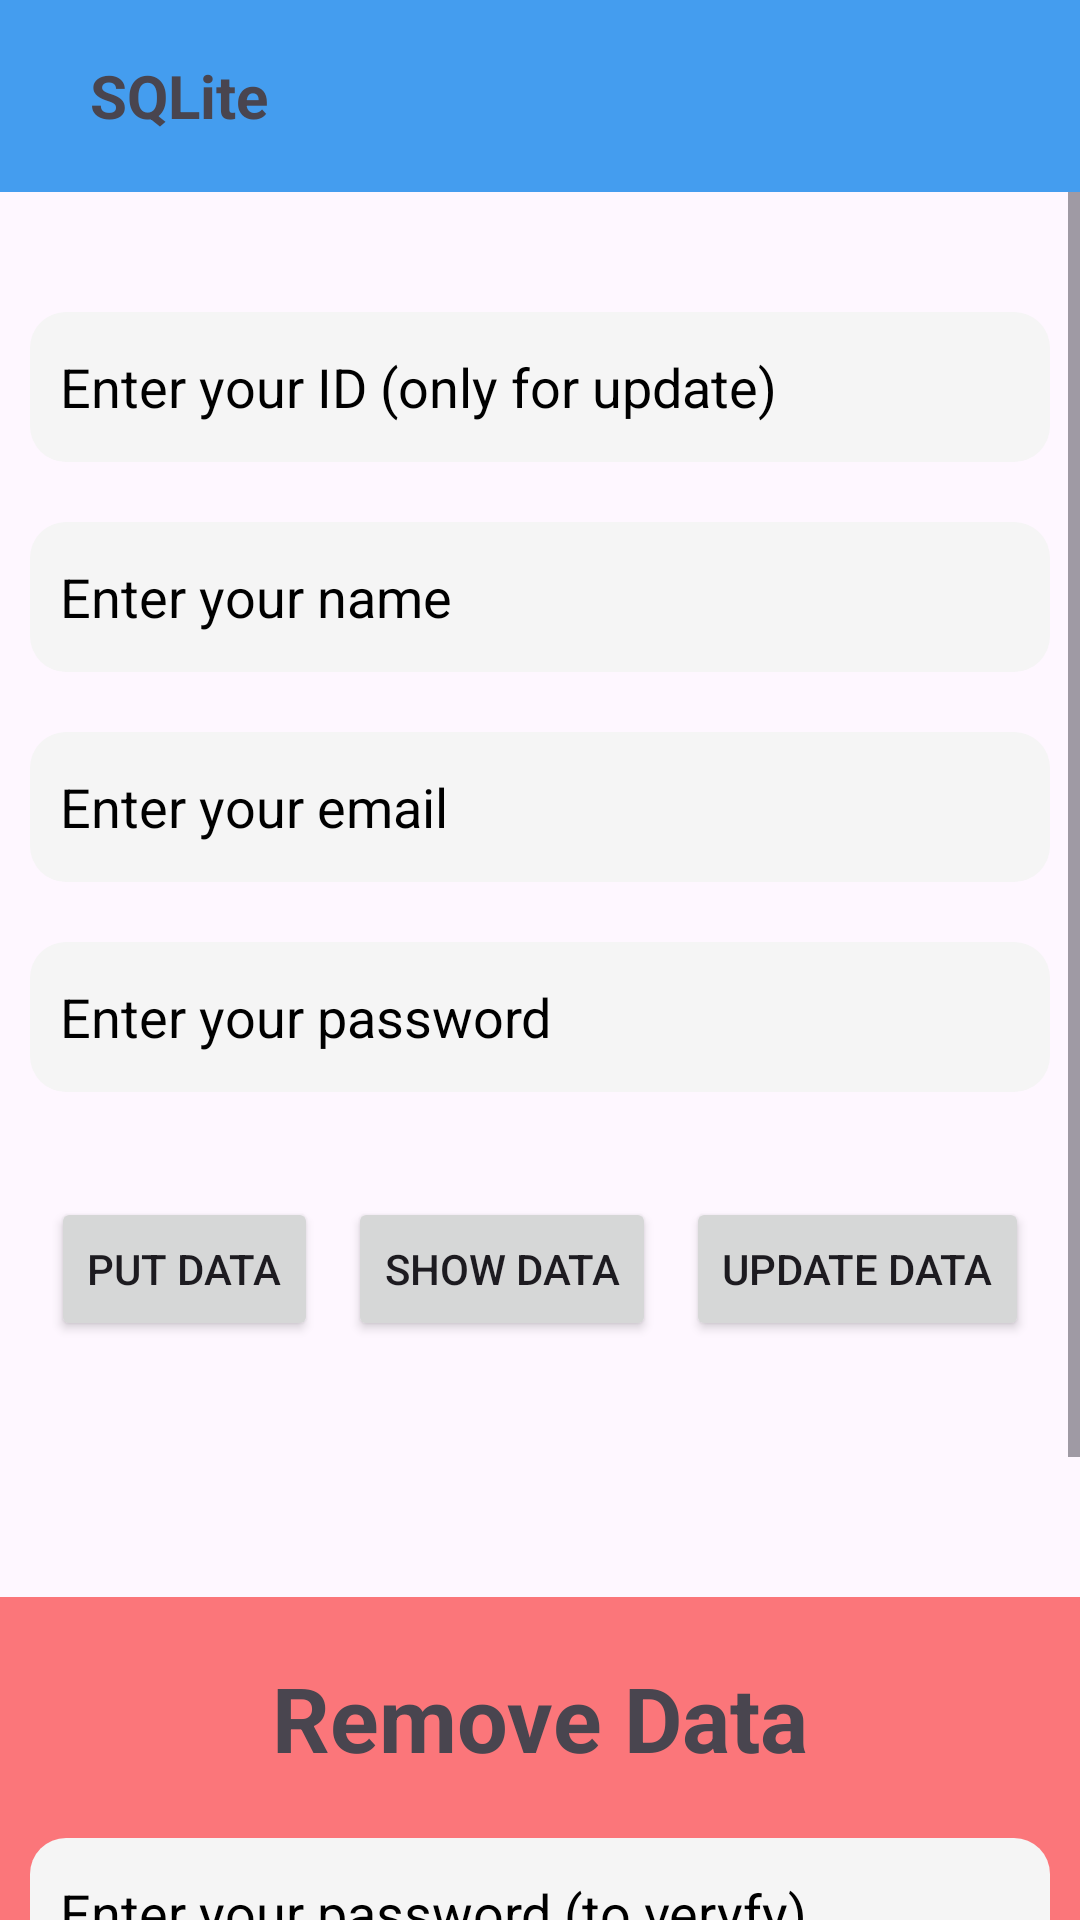

Write the Android layout XML for this screen, with the resource values it uses.
<!-- AndroidManifest.xml: application theme Theme.Material3.DayNight.NoActionBar -->
<!-- res/layout/activity_sqlite.xml -->
<?xml version="1.0" encoding="utf-8"?>
<LinearLayout xmlns:android="http://schemas.android.com/apk/res/android"
    xmlns:app="http://schemas.android.com/apk/res-auto"
    xmlns:tools="http://schemas.android.com/tools"
    android:id="@+id/main"
    android:layout_width="match_parent"
    android:layout_height="match_parent"
    android:orientation="vertical"
    tools:context=".SQLiteActivity">

    <androidx.appcompat.widget.Toolbar
        android:layout_width="match_parent"
        android:layout_height="wrap_content"
        android:background="@color/bluelight">
        <ImageButton
            android:id="@+id/goBack"
            android:layout_width="wrap_content"
            android:layout_height="wrap_content"
            android:src="@drawable/left_arrow_icon"
            android:background="@android:color/transparent"/>

        <TextView
            android:layout_width="wrap_content"
            android:layout_height="wrap_content"
            android:text="SQLite"
            android:textSize="20dp"
            android:layout_marginLeft="30dp"
            android:textStyle="bold"/>
    </androidx.appcompat.widget.Toolbar>


    <ScrollView
        android:layout_width="match_parent"
        android:layout_height="wrap_content">

        <LinearLayout
            android:layout_width="match_parent"
            android:layout_height="wrap_content"
            android:layout_marginTop="30dp"
            android:orientation="vertical">

            <EditText
                android:id="@+id/id"
                android:layout_width="match_parent"
                android:layout_height="50dp"
                android:padding="10dp"
                android:textColor="@color/black"
                android:textColorHint="@color/black"
                android:layout_margin="10dp"
                android:hint="Enter your ID (only for update)"
                android:background="@drawable/rounded_edittext" />

            <EditText
                android:id="@+id/name"
                android:layout_width="match_parent"
                android:layout_height="50dp"
                android:padding="10dp"
                android:textColor="@color/black"
                android:textColorHint="@color/black"
                android:layout_margin="10dp"
                android:hint="Enter your name "
                android:background="@drawable/rounded_edittext" />
            <EditText
                android:id="@+id/email"
                android:layout_width="match_parent"
                android:layout_height="50dp"
                android:padding="10dp"
                android:textColor="@color/black"
                android:textColorHint="@color/black"
                android:layout_margin="10dp"
                android:hint="Enter your email "
                android:background="@drawable/rounded_edittext"/>
            <EditText
                android:id="@+id/password"
                android:layout_width="match_parent"
                android:layout_height="50dp"
                android:padding="10dp"
                android:layout_marginTop="30dp"
                android:textColor="@color/black"
                android:textColorHint="@color/black"
                android:layout_margin="10dp"
                android:hint="Enter your password "
                android:background="@drawable/rounded_edittext"/>

            <LinearLayout
                android:layout_width="match_parent"
                android:layout_height="wrap_content"
                android:layout_marginTop="20dp"
                android:gravity="center">

                <Button
                    android:id="@+id/putButton"
                    android:layout_width="wrap_content"
                    android:layout_height="wrap_content"
                    android:text="Put Data"
                    android:layout_margin="5dp" />

                <Button
                    android:id="@+id/showButton"
                    android:layout_width="wrap_content"
                    android:layout_height="wrap_content"
                    android:text="Show Data"
                    android:layout_margin="5dp"/>
                <Button
                    android:id="@+id/updateButton"
                    android:layout_width="wrap_content"
                    android:layout_height="wrap_content"
                    android:text="Update Data"
                    android:layout_margin="5dp"/>
            </LinearLayout>

            <TextView
                android:id="@+id/displayData"
                android:layout_width="match_parent"
                android:layout_height="wrap_content"
                android:text=""
                android:layout_margin="30dp"
                android:textSize="15dp"/>

            <LinearLayout
                android:layout_width="match_parent"
                android:layout_height="wrap_content"
                android:orientation="vertical"
                android:background="#86FA0303"
                android:gravity="center"
                android:layout_marginBottom="20dp">

                <TextView
                    android:layout_width="wrap_content"
                    android:layout_height="wrap_content"
                    android:text="Remove Data"
                    android:textSize="30dp"
                    android:textStyle="bold"
                    android:layout_marginTop="20dp"
                    android:layout_marginBottom="10dp"/>

                <EditText
                    android:id="@+id/rmPassword"
                    android:layout_width="match_parent"
                    android:layout_height="50dp"
                    android:padding="10dp"
                    android:layout_marginTop="30dp"
                    android:textColor="@color/black"
                    android:textColorHint="@color/black"
                    android:layout_margin="10dp"
                    android:hint="Enter your password (to veryfy) "
                    android:background="@drawable/rounded_edittext"/>
                <EditText
                    android:id="@+id/rmID"
                    android:layout_width="match_parent"
                    android:layout_height="50dp"
                    android:padding="10dp"
                    android:textColor="@color/black"
                    android:textColorHint="@color/black"
                    android:layout_margin="10dp"
                    android:hint="Enter your ID "
                    android:background="@drawable/rounded_edittext"/>
                <Button
                    android:id="@+id/rmButton"
                    android:layout_width="wrap_content"
                    android:layout_height="wrap_content"
                    android:text="Remove Data"
                    android:layout_marginBottom="20dp"
                    android:layout_margin="20dp"/>
            </LinearLayout>

        </LinearLayout>
    </ScrollView>


</LinearLayout>
<!-- resources referenced by this layout -->
<resources>
  <color name="black">#000000</color>
  <color name="bluelight">#449DEF</color>
  <!-- drawable rounded_edittext (drawable) -->
  <shape xmlns:android="http://schemas.android.com/apk/res/android">
      <solid android:color="#FFF5F5F5"/>
      <corners android:radius="12dp"/>
      <padding android:left="8dp" android:right="8dp" android:top="4dp" android:bottom="4dp"/>
  </shape>
</resources>
